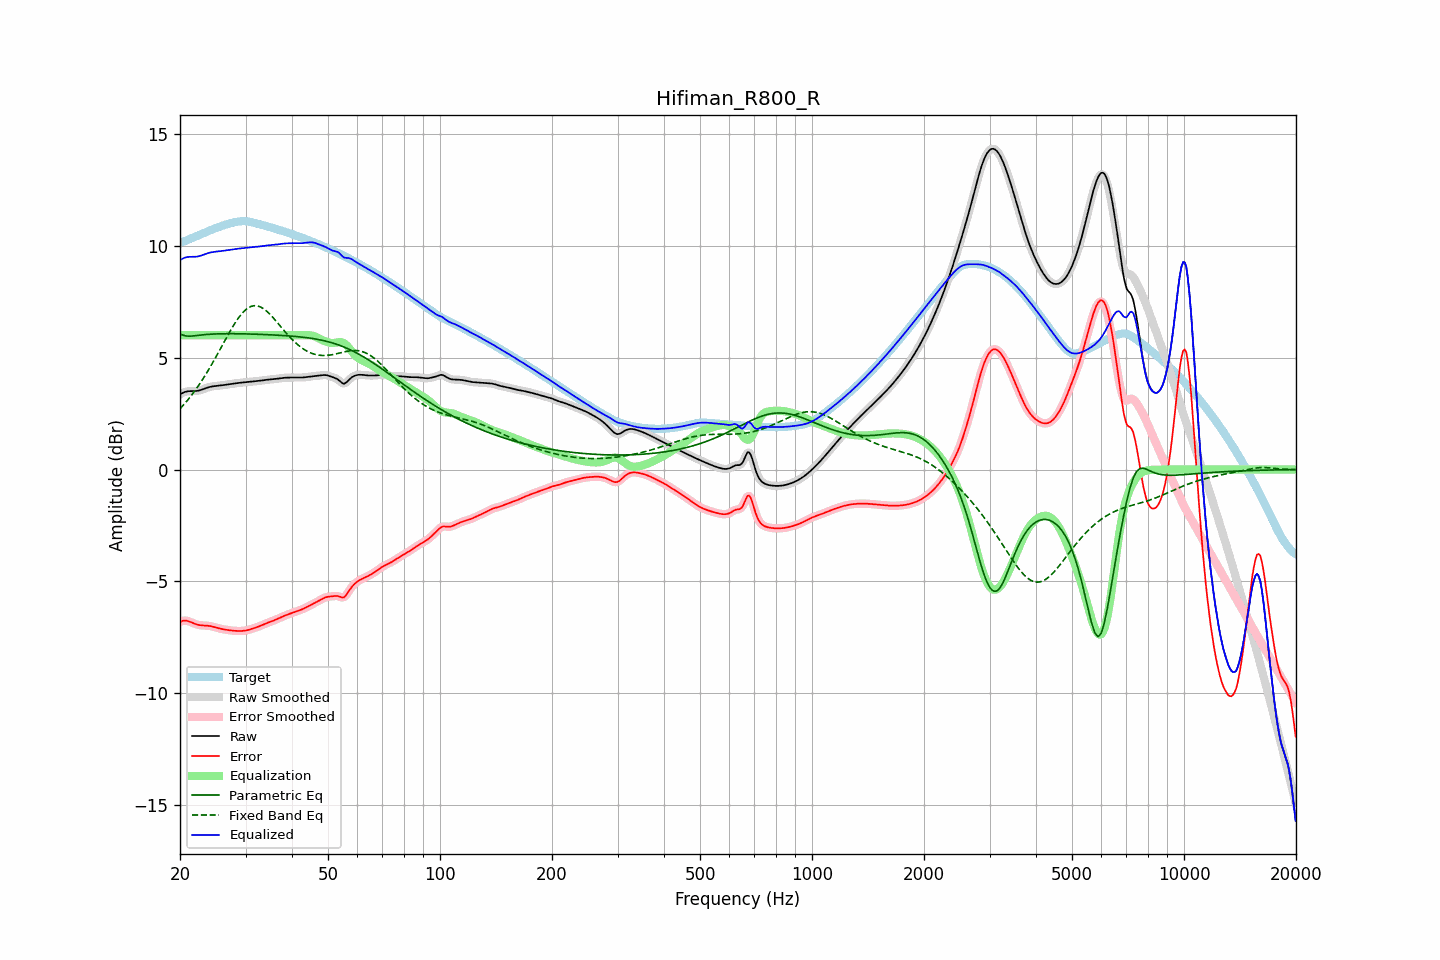

The table this chart was drawn from, first rows:
frequency, raw, error, smoothed, error_smoothed, equalization, parametric_eq, fixed_band_eq, equalized_raw, equalized_smoothed, target
20.00, 3.35, -6.82, 3.35, -6.81, 6.00, 6.05, 2.71, 9.35, 9.35, 10.17
20.20, 3.40, -6.78, 3.40, -6.78, 6.00, 6.03, 2.79, 9.40, 9.40, 10.17
20.40, 3.43, -6.75, 3.44, -6.75, 6.00, 6.00, 2.87, 9.43, 9.44, 10.19
20.61, 3.47, -6.74, 3.46, -6.75, 6.00, 5.99, 2.95, 9.47, 9.46, 10.21
20.81, 3.49, -6.75, 3.49, -6.75, 6.00, 5.97, 3.04, 9.49, 9.49, 10.24
21.02, 3.50, -6.77, 3.50, -6.77, 6.00, 5.96, 3.12, 9.50, 9.50, 10.27
21.23, 3.50, -6.79, 3.50, -6.79, 6.00, 5.96, 3.21, 9.50, 9.50, 10.30
21.44, 3.50, -6.82, 3.50, -6.82, 6.00, 5.96, 3.30, 9.50, 9.50, 10.33
21.66, 3.50, -6.85, 3.50, -6.85, 6.00, 5.97, 3.40, 9.50, 9.50, 10.36
21.87, 3.50, -6.88, 3.51, -6.88, 6.00, 5.98, 3.50, 9.50, 9.51, 10.39
22.09, 3.51, -6.91, 3.51, -6.91, 6.00, 5.98, 3.59, 9.51, 9.51, 10.42
22.31, 3.52, -6.93, 3.52, -6.93, 6.00, 5.99, 3.70, 9.52, 9.52, 10.45
22.54, 3.53, -6.95, 3.54, -6.95, 6.00, 6.00, 3.80, 9.53, 9.54, 10.48
22.76, 3.56, -6.96, 3.56, -6.96, 6.00, 6.01, 3.91, 9.56, 9.56, 10.51
22.99, 3.58, -6.96, 3.58, -6.96, 6.00, 6.02, 4.02, 9.58, 9.58, 10.54
23.22, 3.61, -6.97, 3.61, -6.97, 6.00, 6.03, 4.13, 9.61, 9.61, 10.57
23.45, 3.63, -6.97, 3.63, -6.97, 6.00, 6.03, 4.25, 9.63, 9.63, 10.60
23.69, 3.66, -6.98, 3.66, -6.98, 6.00, 6.04, 4.37, 9.66, 9.66, 10.63
23.92, 3.68, -6.98, 3.68, -6.98, 6.00, 6.04, 4.48, 9.68, 9.68, 10.66
24.16, 3.70, -6.99, 3.70, -7.00, 6.00, 6.05, 4.61, 9.70, 9.70, 10.69
24.40, 3.71, -7.01, 3.71, -7.01, 6.00, 6.05, 4.73, 9.71, 9.71, 10.72
24.65, 3.72, -7.03, 3.72, -7.03, 6.00, 6.06, 4.86, 9.72, 9.72, 10.75
24.89, 3.73, -7.05, 3.73, -7.05, 6.00, 6.06, 4.99, 9.73, 9.73, 10.78
25.14, 3.74, -7.07, 3.74, -7.07, 6.00, 6.06, 5.12, 9.74, 9.74, 10.81
25.39, 3.75, -7.09, 3.75, -7.09, 6.00, 6.06, 5.25, 9.75, 9.75, 10.83
25.65, 3.75, -7.11, 3.75, -7.11, 6.00, 6.07, 5.38, 9.75, 9.75, 10.86
25.91, 3.76, -7.12, 3.76, -7.12, 6.00, 6.07, 5.51, 9.76, 9.76, 10.89
26.16, 3.77, -7.14, 3.77, -7.14, 6.00, 6.07, 5.64, 9.77, 9.77, 10.91
26.43, 3.78, -7.15, 3.78, -7.15, 6.00, 6.07, 5.77, 9.78, 9.78, 10.93
26.69, 3.80, -7.16, 3.80, -7.16, 6.00, 6.07, 5.90, 9.80, 9.80, 10.96
26.96, 3.81, -7.17, 3.81, -7.17, 6.00, 6.07, 6.03, 9.81, 9.81, 10.98
27.23, 3.82, -7.18, 3.82, -7.18, 6.00, 6.07, 6.16, 9.82, 9.82, 11.00
27.50, 3.83, -7.19, 3.83, -7.19, 6.00, 6.07, 6.29, 9.83, 9.83, 11.02
27.77, 3.84, -7.20, 3.84, -7.20, 6.00, 6.07, 6.40, 9.84, 9.84, 11.03
28.05, 3.85, -7.20, 3.85, -7.20, 6.00, 6.07, 6.52, 9.85, 9.85, 11.05
28.33, 3.86, -7.21, 3.86, -7.21, 6.00, 6.07, 6.63, 9.86, 9.86, 11.06
28.62, 3.87, -7.21, 3.87, -7.21, 6.00, 6.07, 6.74, 9.87, 9.87, 11.08
28.90, 3.87, -7.21, 3.87, -7.21, 6.00, 6.07, 6.83, 9.87, 9.87, 11.09
29.19, 3.88, -7.21, 3.88, -7.21, 6.00, 6.07, 6.93, 9.88, 9.88, 11.09
29.48, 3.89, -7.21, 3.89, -7.21, 6.00, 6.06, 7.01, 9.89, 9.89, 11.10
29.78, 3.90, -7.20, 3.90, -7.20, 6.00, 6.06, 7.09, 9.90, 9.90, 11.10
30.08, 3.91, -7.19, 3.91, -7.19, 6.00, 6.06, 7.15, 9.91, 9.91, 11.09
30.38, 3.91, -7.17, 3.91, -7.17, 6.00, 6.06, 7.21, 9.91, 9.91, 11.09
30.68, 3.92, -7.15, 3.92, -7.15, 6.00, 6.06, 7.25, 9.92, 9.92, 11.07
30.99, 3.93, -7.13, 3.93, -7.13, 6.00, 6.05, 7.28, 9.93, 9.93, 11.06
31.30, 3.93, -7.11, 3.93, -7.11, 6.00, 6.05, 7.30, 9.93, 9.93, 11.04
31.61, 3.94, -7.09, 3.94, -7.09, 6.00, 6.05, 7.32, 9.94, 9.94, 11.02
31.93, 3.94, -7.06, 3.94, -7.06, 6.00, 6.05, 7.32, 9.94, 9.94, 11.01
32.24, 3.95, -7.04, 3.95, -7.04, 6.00, 6.04, 7.31, 9.95, 9.95, 10.99
32.57, 3.96, -7.01, 3.96, -7.01, 6.00, 6.04, 7.29, 9.96, 9.96, 10.97
32.89, 3.97, -6.98, 3.97, -6.98, 6.00, 6.04, 7.27, 9.97, 9.97, 10.95
33.22, 3.98, -6.95, 3.98, -6.95, 6.00, 6.04, 7.23, 9.98, 9.98, 10.93
33.55, 3.99, -6.92, 3.99, -6.92, 6.00, 6.03, 7.18, 9.99, 9.99, 10.91
33.89, 4.00, -6.89, 4.00, -6.89, 6.00, 6.03, 7.13, 10.00, 10.00, 10.89
34.23, 4.01, -6.86, 4.01, -6.86, 6.00, 6.03, 7.07, 10.01, 10.01, 10.87
34.57, 4.02, -6.83, 4.02, -6.83, 6.00, 6.02, 7.00, 10.02, 10.02, 10.85
34.92, 4.02, -6.81, 4.02, -6.81, 6.00, 6.02, 6.93, 10.02, 10.02, 10.83
35.27, 4.03, -6.78, 4.03, -6.78, 6.00, 6.02, 6.86, 10.03, 10.03, 10.81
35.62, 4.03, -6.75, 4.03, -6.75, 6.00, 6.01, 6.78, 10.03, 10.03, 10.79
35.97, 4.04, -6.72, 4.04, -6.72, 6.00, 6.01, 6.70, 10.04, 10.04, 10.77
... 635 more rows
